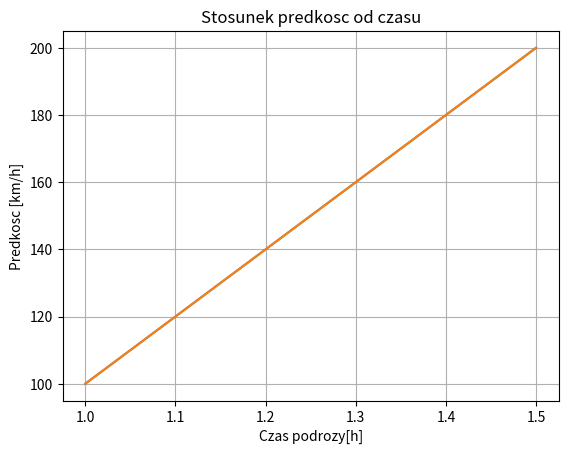

Reproduce this figure in Python.
#!/usr/bin/env python

import matplotlib.pyplot as plt

class Samochod(object):

    def __init__(self, max_predkosc, spalanie):
        self.max_predkosc = max_predkosc
        self.spalanie = spalanie
        self.wszystkie_predkosci = []
        self.wszystkie_trasy = {}
        self.iterator_trasy = 0
        self.obecna_predkosc = 0
        self.pokonany_dystans = 0
        self.czas_podrozy = 0

    def przyspiesz(self, o_ile):
        self.obecna_predkosc += o_ile
        if self.obecna_predkosc > self.max_predkosc:
            self.obecna_predkosc = self.max_predkosc
        if self.obecna_predkosc > 0:
            self.wszystkie_predkosci.append(self.obecna_predkosc)

    def zwolnij(self, o_ile):
        self.obecna_predkosc -= o_ile
        if self.obecna_predkosc < 0:
            self.obecna_predkosc = 0
        if self.obecna_predkosc > 0:
            self.wszystkie_predkosci.append(self.obecna_predkosc)

    def hamuj(self):
        self.obecna_predkosc = 0

    def turbo(self):
        self.obecna_predkosc = self.max_predkosc
        self.wszystkie_predkosci.append(self.obecna_predkosc)

    def jedz(self, dystans):
        self.czas_podrozy += float(dystans)/float(self.obecna_predkosc)
        self.pokonany_dystans += dystans
        self.iterator_trasy += 1
        self.dodaj_trase()

    def wylicz_srednia_predkosc(self):
        srednia_predkoc = float(sum(self.wszystkie_predkosci))/float(len(self.wszystkie_predkosci))
        return srednia_predkoc

    def wylicz_srednie_spalanie(self):
        srednie_spalanie = (float(self.pokonany_dystans)/100.0) * self.spalanie
        return srednie_spalanie

    def dodaj_trase(self):
        klucz_trasy = "trasa_{}".format(self.iterator_trasy)
        self.wszystkie_trasy.update({klucz_trasy: {"dystans": self.pokonany_dystans, "czas": self.czas_podrozy, "predkosc": self.obecna_predkosc}})

    def podroz(self):
        srednia_predkosc = self.wylicz_srednia_predkosc()
        srednie_spalanie = self.wylicz_srednie_spalanie()
        print("Samochod przejechal {} km, ze srednia predkoscia {} hm/h, co zajelo {} h i spalilo {} litrow benzyny.".format(self.pokonany_dystans, srednia_predkosc, self.czas_podrozy, srednie_spalanie))

    # Zadanie 2

    def rysuj_wykres_dystans_czas(self):
        x = [wartosc['czas'] for wartosc in self.wszystkie_trasy.values()]
        y = [wartosc['dystans'] for wartosc in self.wszystkie_trasy.values()]
        plt.xlabel('Czas podrozy[h]')
        plt.ylabel('Pokonany dystans [km]')
        plt.title('Stosunek dystansu od czasu')
        plt.grid(True)
        plt.plot(x, y)
        plt.show()

    def rysuj_wykres_predkosc_czas(self):
        x = [wartosc['czas'] for wartosc in self.wszystkie_trasy.values()]
        y = [wartosc['predkosc'] for wartosc in self.wszystkie_trasy.values()]
        plt.xlabel('Czas podrozy[h]')
        plt.ylabel('Predkosc [km/h]')
        plt.title('Stosunek predkosc od czasu')
        plt.grid(True)
        plt.plot(x, y)
        plt.show()

# Zadanie 1

samochod = Samochod(200,10)
samochod.przyspiesz(100)
samochod.jedz(100) # dystans = 100km, czas = 1h
samochod.turbo()
samochod.jedz(100) # dystans = 100 + 100km, czas = 1 + 0.5h
samochod.podroz()

# Zadanie 2
samochod.rysuj_wykres_dystans_czas()
samochod.rysuj_wykres_predkosc_czas()